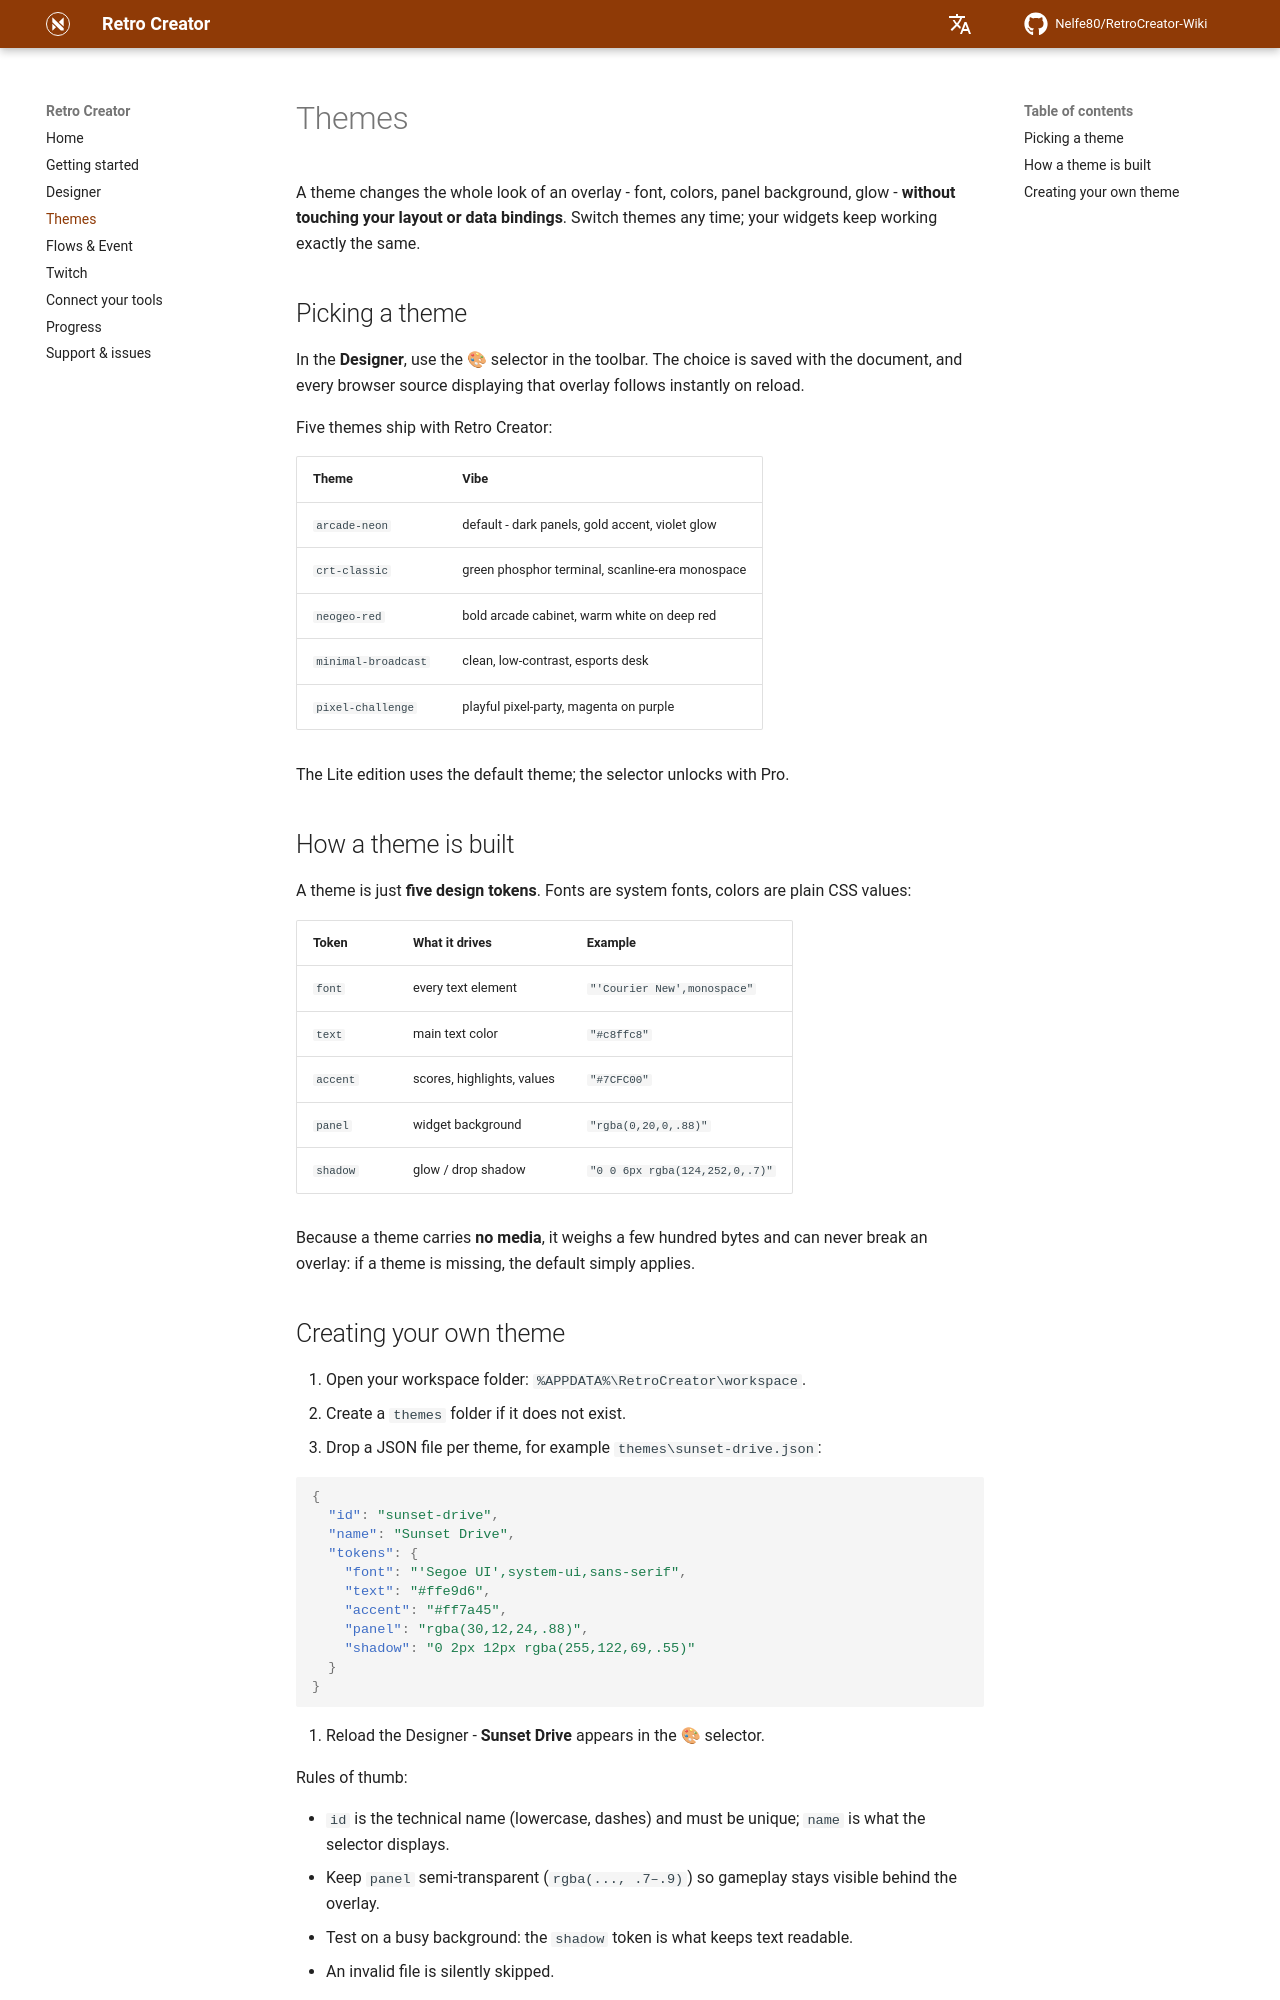

repository: Nelfe80/RetroCreator-Wiki · page: themes/index.html · generator: mkdocs

# Themes

A theme changes the whole look of an overlay - font, colors, panel background,
glow - **without touching your layout or data bindings**. Switch themes any
time; your widgets keep working exactly the same.

## Picking a theme

In the **Designer**, use the 🎨 selector in the toolbar. The choice is saved
with the document, and every browser source displaying that overlay follows
instantly on reload.

Five themes ship with Retro Creator:

| Theme | Vibe |
|---|---|
| `arcade-neon` | default - dark panels, gold accent, violet glow |
| `crt-classic` | green phosphor terminal, scanline-era monospace |
| `neogeo-red` | bold arcade cabinet, warm white on deep red |
| `minimal-broadcast` | clean, low-contrast, esports desk |
| `pixel-challenge` | playful pixel-party, magenta on purple |

The Lite edition uses the default theme; the selector unlocks with Pro.

## How a theme is built

A theme is just **five design tokens**. Fonts are system fonts, colors are plain CSS values:

| Token | What it drives | Example |
|---|---|---|
| `font` | every text element | `"'Courier New',monospace"` |
| `text` | main text color | `"#c8ffc8"` |
| `accent` | scores, highlights, values | `"#7CFC00"` |
| `panel` | widget background | `"rgba(0,20,0,.88)"` |
| `shadow` | glow / drop shadow | `"0 0 6px rgba(124,252,0,.7)"` |

Because a theme carries **no media**, it weighs a few hundred bytes and can
never break an overlay: if a theme is missing, the default simply applies.
